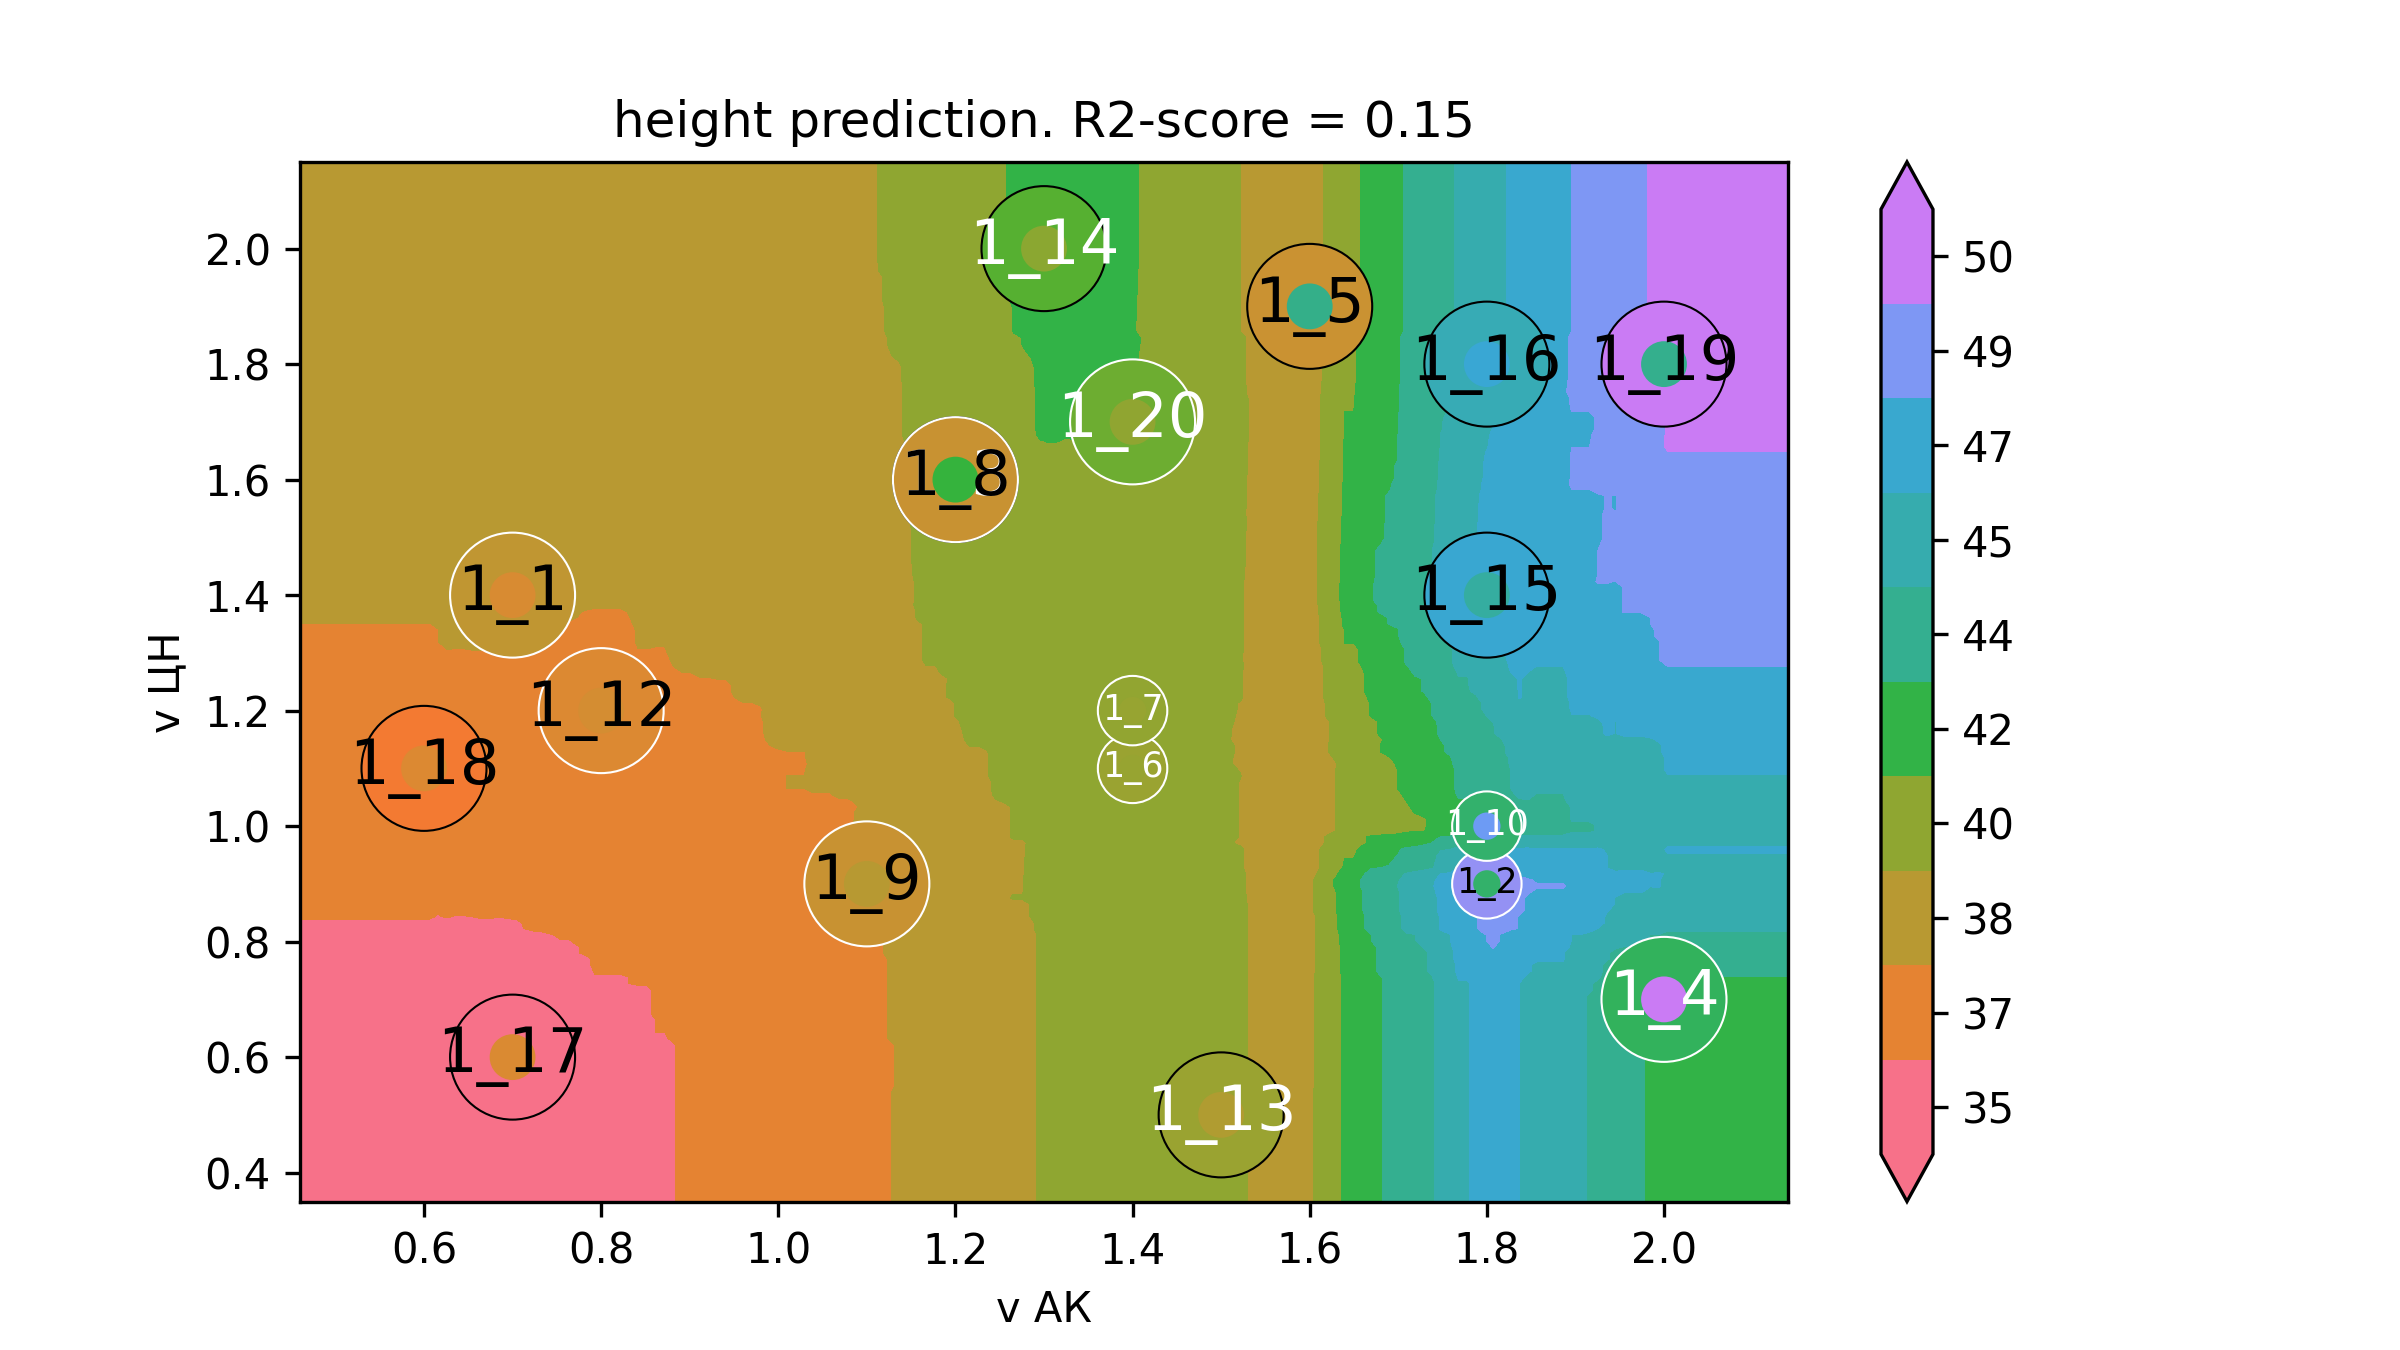

Source data for this figure (header and first rows):
v АК, v ЦН, height
0.32, 0.2, 35.06
0.3298, 0.2, 35.06
0.3397, 0.2, 35.06
0.3495, 0.2, 35.06
0.3594, 0.2, 35.06
0.3692, 0.2, 35.06
0.3791, 0.2, 35.06
0.3889, 0.2, 35.06
0.3988, 0.2, 35.06
0.4086, 0.2, 35.06
0.4185, 0.2, 35.06
0.4283, 0.2, 35.06
0.4382, 0.2, 35.06
0.448, 0.2, 35.06
0.4579, 0.2, 35.06
0.4677, 0.2, 35.06
0.4776, 0.2, 35.06
0.4874, 0.2, 35.06
0.4973, 0.2, 35.06
0.5071, 0.2, 35.06
0.517, 0.2, 35.06
0.5268, 0.2, 35.06
0.5367, 0.2, 35.06
0.5465, 0.2, 35.06
0.5564, 0.2, 35.06
0.5662, 0.2, 35.06
0.5761, 0.2, 35.06
0.5859, 0.2, 35.06
0.5958, 0.2, 35.06
0.6056, 0.2, 35.06
0.6155, 0.2, 34.99
0.6253, 0.2, 34.99
0.6352, 0.2, 34.96
0.645, 0.2, 34.96
0.6549, 0.2, 34.96
0.6647, 0.2, 34.96
0.6746, 0.2, 34.96
0.6844, 0.2, 34.93
0.6943, 0.2, 34.89
0.7041, 0.2, 34.89
0.714, 0.2, 34.96
0.7238, 0.2, 35.01
0.7337, 0.2, 35.06
0.7435, 0.2, 35.13
0.7534, 0.2, 35.2
0.7632, 0.2, 35.2
0.7731, 0.2, 35.25
0.7829, 0.2, 35.32
0.7928, 0.2, 35.44
0.8026, 0.2, 35.44
0.8125, 0.2, 35.44
0.8223, 0.2, 35.44
0.8322, 0.2, 35.45
0.842, 0.2, 35.52
0.8519, 0.2, 35.52
0.8617, 0.2, 35.59
0.8716, 0.2, 35.59
0.8814, 0.2, 35.72
0.8913, 0.2, 35.87
0.9011, 0.2, 35.87
... 39,940 more rows
